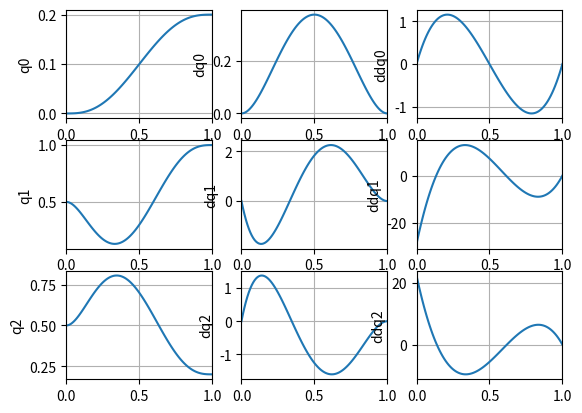

This chart was generated by the following Python code:
import numpy as np
import matplotlib.pyplot as plt
from scipy.interpolate import CubicSpline
import scipy.linalg as la


def calculate_quantic_polynom_by3point(t0, t1, tf, rhs):
    A = np.array(
        [
            [t0**i for i in range(6)],
            [i * t0 ** np.abs(i - 1) for i in range(6)],
            [t1**i for i in range(6)],
            [tf**i for i in range(6)],
            [i * tf ** np.abs(i - 1) for i in range(6)],
            [0, 0, 2, 6 * tf, 12 * tf**2, 20 * tf**3],
        ]
    )
    x = la.solve(A, rhs)
    if np.isclose(A@x, rhs).all():
        return x
    else:
        raise ValueError("Failed to solve the system for quantic polynom")


def convert_x_y_to_6d_traj(x: np.ndarray, y: np.ndarray):
    traj_6d = np.zeros((len(x), 6), dtype=np.float64)
    traj_6d[:, 0] = x
    traj_6d[:, 1] = y
    return traj_6d


def convert_x_y_to_6d_traj_xz(x: np.ndarray, y: np.ndarray):
    traj_6d = np.zeros((len(x), 6), dtype=np.float64)
    traj_6d[:, 0] = x
    traj_6d[:, 2] = y
    return traj_6d


def simple_traj_derivative(traj_6d: np.ndarray, dt: float = 0.001):
    traj_6d_v = np.zeros(traj_6d.shape)
    traj_6d_v[1:, :] = (
        np.diff(traj_6d, axis=0) / dt
    )  # (traj_6d[1:, :] - traj_6d[:-1, :])/dt
    return traj_6d_v


def get_simple_spline(num_points = 75):
    # Sample data points
    x = np.array([-0.5, 0, 0.25]) * 0.5
    y = np.array([-0.4, -0.1, -0.4]) * 0.5
    y = y - 0.7
    # x = x + 0.4
    # Create the cubic spline interpolator
    cs = CubicSpline(x, y)

    # Create a dense set of points where we evaluate the spline
    x_traj_spline = np.linspace(x.min(), x.max(), num_points)
    y_traj_spline = cs(x_traj_spline)

    # Plot the original data points
    # plt.plot(x, y, 'o', label='data points')

    # Plot the spline interpolation
    # plt.plot(x_traj_spline, y_traj_spline, label='cubic spline')

    # plt.legend()
    # plt.show()
    return (x_traj_spline, y_traj_spline)


def get_trajectory(q_via_points, time_end: float = 1.0, dt: float = 0.1):
    
    q_traj = lambda t, b: np.sum(np.array([t**i for i in range(6)]).T * b, axis=1)
    dq_traj = lambda t, b: np.sum(np.array([i * t ** np.abs(i - 1) for i in range(6)]).T * b, axis=1)
    ddq_traj = lambda t, b: np.sum(np.array([np.zeros_like(t), np.zeros_like(t), np.ones_like(t)*2, 6 * t, 12 * t**2, 20 * t**3]).T * b, axis=1)
    
    v0 = 0
    vf = 0
    alpf = 0
    polynom_coefs = []
    # Sample data points
    for q in q_via_points:
        assert len(q) == 3
        b = np.array([q[0], v0, q[1], q[2], vf, alpf])
        polynom_coefs.append(calculate_quantic_polynom_by3point(0, time_end / 2, time_end, b))

    # Create a dense set of points where we evaluate the spline
    time_arr = np.arange(0, time_end + dt, dt)
    q_traj_arr = np.zeros((time_arr.size, np.array(q_via_points).shape[0]))
    dq_traj_arr = np.zeros((time_arr.size, np.array(q_via_points).shape[0]))
    ddq_traj_arr = np.zeros((time_arr.size, np.array(q_via_points).shape[0]))
    
    for i, b in enumerate(polynom_coefs):
        q_traj_arr[:, i] = q_traj(time_arr, b)
        dq_traj_arr[:, i] = dq_traj(time_arr, b)
        ddq_traj_arr[:, i] = ddq_traj(time_arr, b)
    # Plot the original data points
    
    # Plot the spline interpolation
    plt.figure()
    for i in range(np.array(q_via_points).shape[0]):
        plt.subplot(np.array(q_via_points).shape[1], 3, np.array(q_via_points).shape[1]*i+1)
        plt.plot(time_arr, q_traj_arr[:, i])
        plt.ylabel(f"q{i}")
        plt.grid()
        plt.xlim([0, time_end])
        plt.subplot(np.array(q_via_points).shape[1], 3, np.array(q_via_points).shape[1]*i+2)
        plt.plot(time_arr, dq_traj_arr[:, i])
        plt.ylabel(f"dq{i}")
        plt.grid()
        plt.xlim([0, time_end])
        plt.subplot(np.array(q_via_points).shape[1], 3, np.array(q_via_points).shape[1]*i+3)
        plt.plot(time_arr, ddq_traj_arr[:, i])
        plt.ylabel(f"ddq{i}")
        plt.grid()
        plt.xlim([0, time_end])
    plt.show()
    return (time_arr, q_traj_arr, dq_traj_arr, ddq_traj_arr)


def get_vertical_trajectory(n_points=50):
    max_height = -1.0
    min_height = -0.6
    x_trajectory = np.zeros(n_points)
    y_trajectory = np.linspace(max_height, min_height, n_points)
    return (x_trajectory, y_trajectory)


if __name__ == "__main__":
    q_via_points = [[0, 0.1, 0.2], [0.5, 0.3, 1], [0.5, 0.7, 0.2]]
    get_trajectory(q_via_points, dt = 0.01)